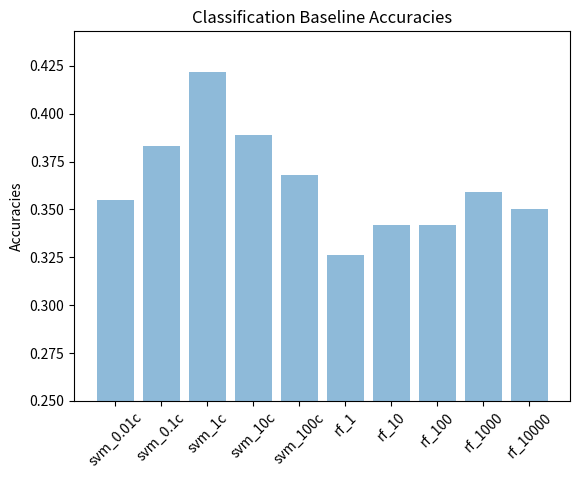

The matplotlib source for this figure:
import numpy as np
import matplotlib.pyplot as plt
 



def plot_classification():
	accuracies = [
		0.355,
		0.383,
		0.422,
		0.389,
		0.368,
		# rf
		0.326,
		0.342,
		0.342,
		0.359,
		0.350
		]
	model = [
		"svm_0.01c",
		"svm_0.1c",
		"svm_1c",
		"svm_10c",
		"svm_100c",
		"rf_1",
		"rf_10",
		"rf_100",
		"rf_1000",
		"rf_10000",

		]

	y_pos = np.arange(len(model))
	 
	plt.bar(y_pos, accuracies, align='center', alpha=0.5)
	plt.xticks(y_pos, model)
	plt.xticks(rotation=45)
	plt.ylabel('Accuracies')
	plt.title('Classification Baseline Accuracies')
	plt.ylim(ymin=0.25) 
	plt.show()



plot_classification()